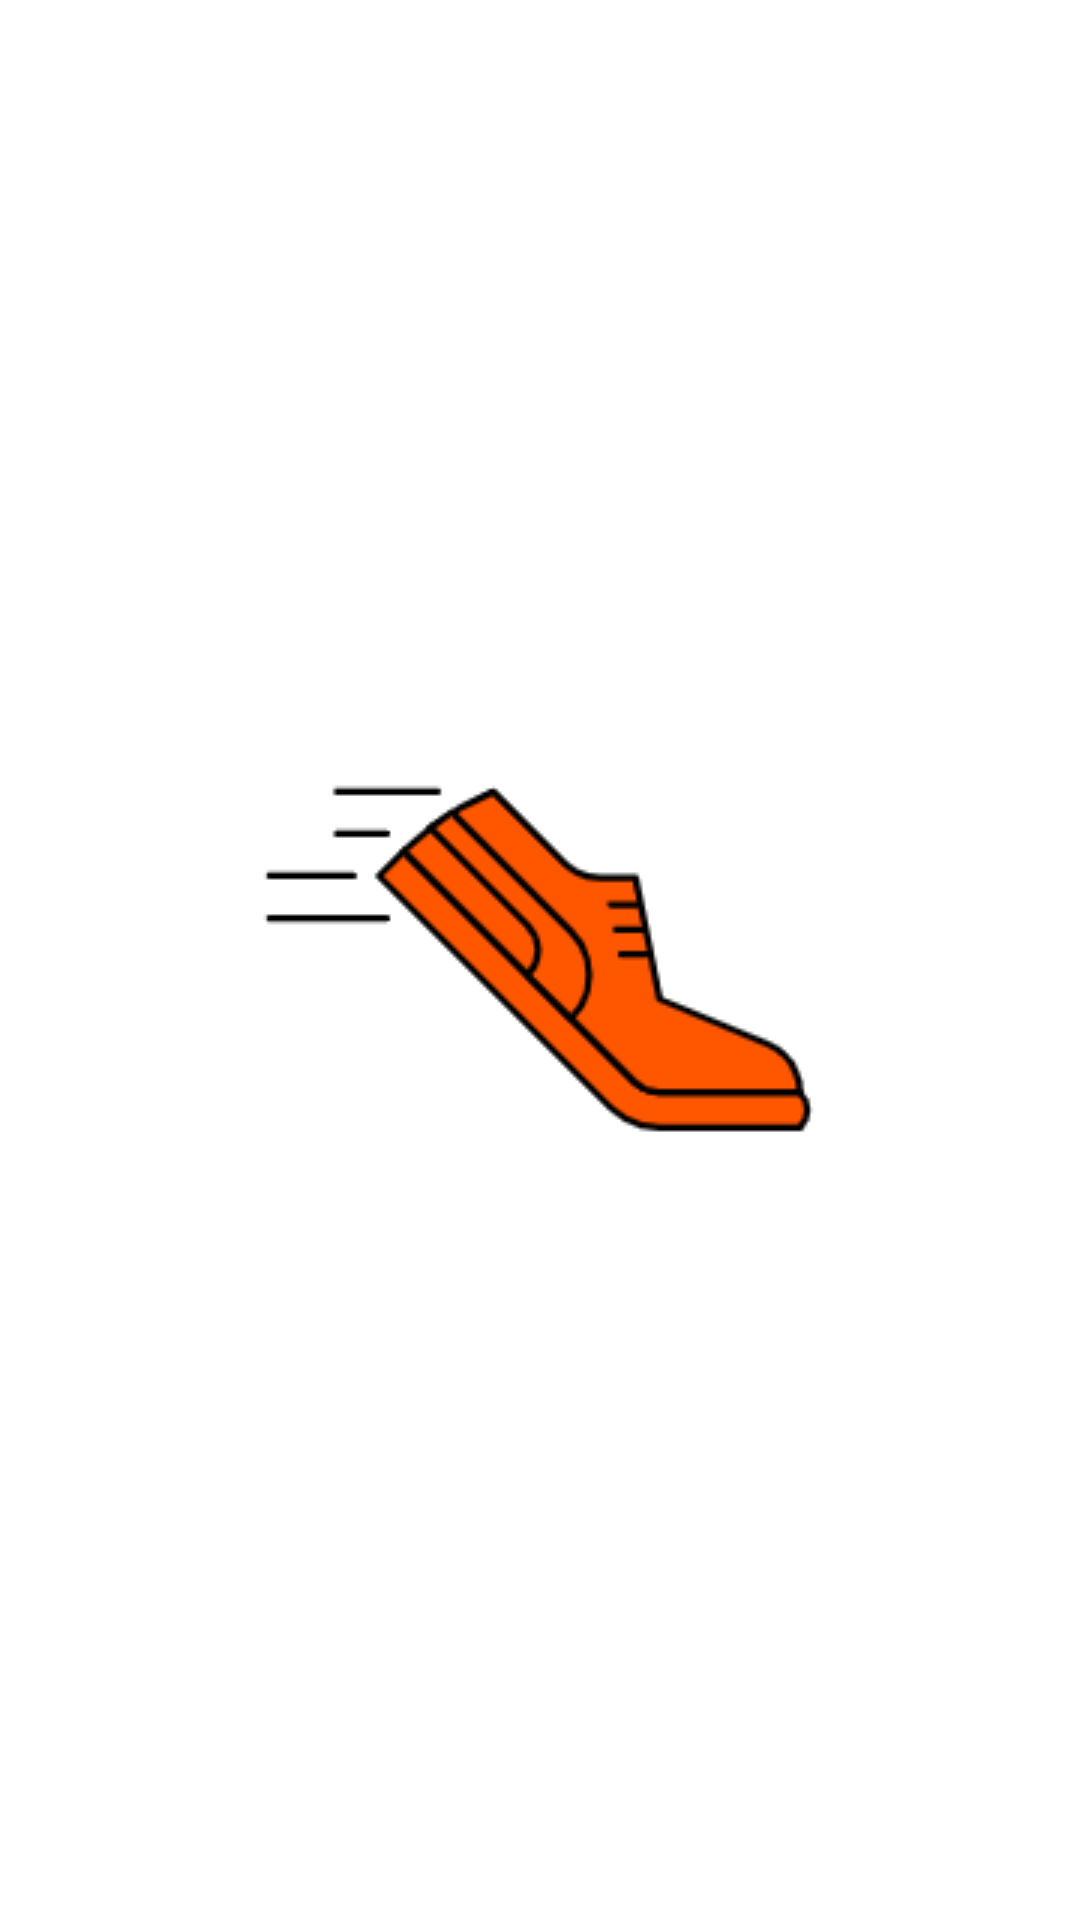

This screen was rendered from an Android layout file. Write that file and the resources it references.
<!-- AndroidManifest.xml: application theme Theme.Letsdoitapp -->
<!-- res/layout/activity_splash.xml -->
<?xml version="1.0" encoding="utf-8"?>
<RelativeLayout xmlns:android="http://schemas.android.com/apk/res/android"
    android:layout_width="match_parent"
    android:layout_height="match_parent">

    <ImageView
        android:id="@+id/imageView3"
        android:layout_width="wrap_content"
        android:layout_height="wrap_content"
        android:layout_centerInParent="true"
        android:src="@drawable/logo_zapa"/>
    <ImageView
        android:id="@+id/imageView4"
        android:layout_width="wrap_content"
        android:layout_height="wrap_content"
        android:layout_centerInParent="true"
        android:src="@drawable/banner_zapa_in"
        android:visibility="gone" />

</RelativeLayout>
<!-- resources referenced by this layout -->
<resources>
  <!-- drawable banner_zapa_in: png bitmap (drawable, 8430 bytes) -->
  <!-- drawable logo_zapa: png bitmap (drawable, 4860 bytes) -->
  <style name="Theme.Letsdoitapp" parent="Theme.MaterialComponents.DayNight.NoActionBar">
          
          <item name="colorPrimary">@color/purple_500</item>
          <item name="colorPrimaryVariant">@color/purple_700</item>
          <item name="colorOnPrimary">@color/white</item>
          
          <item name="colorSecondary">@color/teal_200</item>
          <item name="colorSecondaryVariant">@color/teal_700</item>
          <item name="colorOnSecondary">@color/black</item>
          
          <item name="android:statusBarColor">@color/orange_strong</item>
          
          
      </style>
  <color name="purple_500">#FF6200EE</color>
  <color name="purple_700">#FF3700B3</color>
  <color name="white">#FFFFFFFF</color>
  <color name="teal_200">#FF03DAC5</color>
  <color name="teal_700">#FF018786</color>
  <color name="black">#FF000000</color>
  <color name="orange_strong">#fe5700</color>
</resources>
